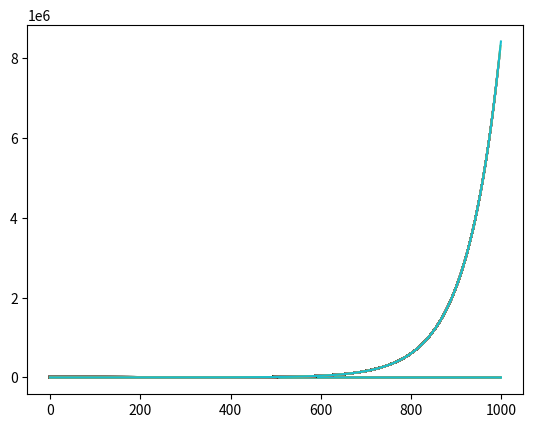

Recreate this plot in Python.
import numpy as np
import matplotlib.pyplot as plt

"""
We look to minimize the equation : Loss = ||BA - I||2_2
The notation above indicates that all the elements of the matrix BA are squared and summed.
i.e. ||X||2_2 = sum(Xij^2)

Here the gradient of the loss function is given by : dL/dB = 2(BA - I)A^T
We are looking to optimize the B matrix using an iterative method, defined by the following equation :
B(k) = B(k-1) - alpha * dL/dB, where alpha is the learning rate.
"""

def matrix_inversion(A, alpha, iterations):
   seed_value = 42
   np.random.seed(seed_value)
   loss=[]
   B = np.random.rand(3, 3)
   for i in range(iterations):
      loss.append(np.linalg.norm(B.dot(A) - np.identity(3), ord=2))
      B = B - alpha * 2 * (B.dot(A) - np.identity(3)).dot(A.T)
      plt.plot(loss)
   print(B)
   print(np.invert(A))
   return B
   
   
if __name__ == "__main__":
   # Q1
   A = np.array([[3, 4, 1], 
              [5, 2, 3],
              [6, 2, 2]])
   
   B1 = matrix_inversion(A, 0.005, 1000)
   B2 = matrix_inversion(A, 0.001, 1000)
   B3 = matrix_inversion(A, 0.01, 1000)
   
   # Get the distance between the matrices for indices
   # Create 3 dimension array, (3, 3, 3). first dim is the matrix, second and third are the indices
   b_12 = np.zeros((3, 3))
   for j in range(3):
      for k in range(3):
         b_12[j][k] = abs(B1[j][k] - B2[j][k])
   b_23 = np.zeros((3, 3))
   for j in range(3):
      for k in range(3):
         b_23[j][k] = abs(B2[j][k] - B3[j][k])
   b_13 = np.zeros((3, 3))
   for j in range(3):
      for k in range(3):
         b_13[j][k] = abs(B1[j][k] - B3[j][k])      
   
   print("Distance between B1 and B2 : \n", b_12)
   print("Distance between B2 and B3 : \n", b_23)
   print("Distance between B1 and B3 : \n", b_13)
   # plt.legend()
   # plt.show()